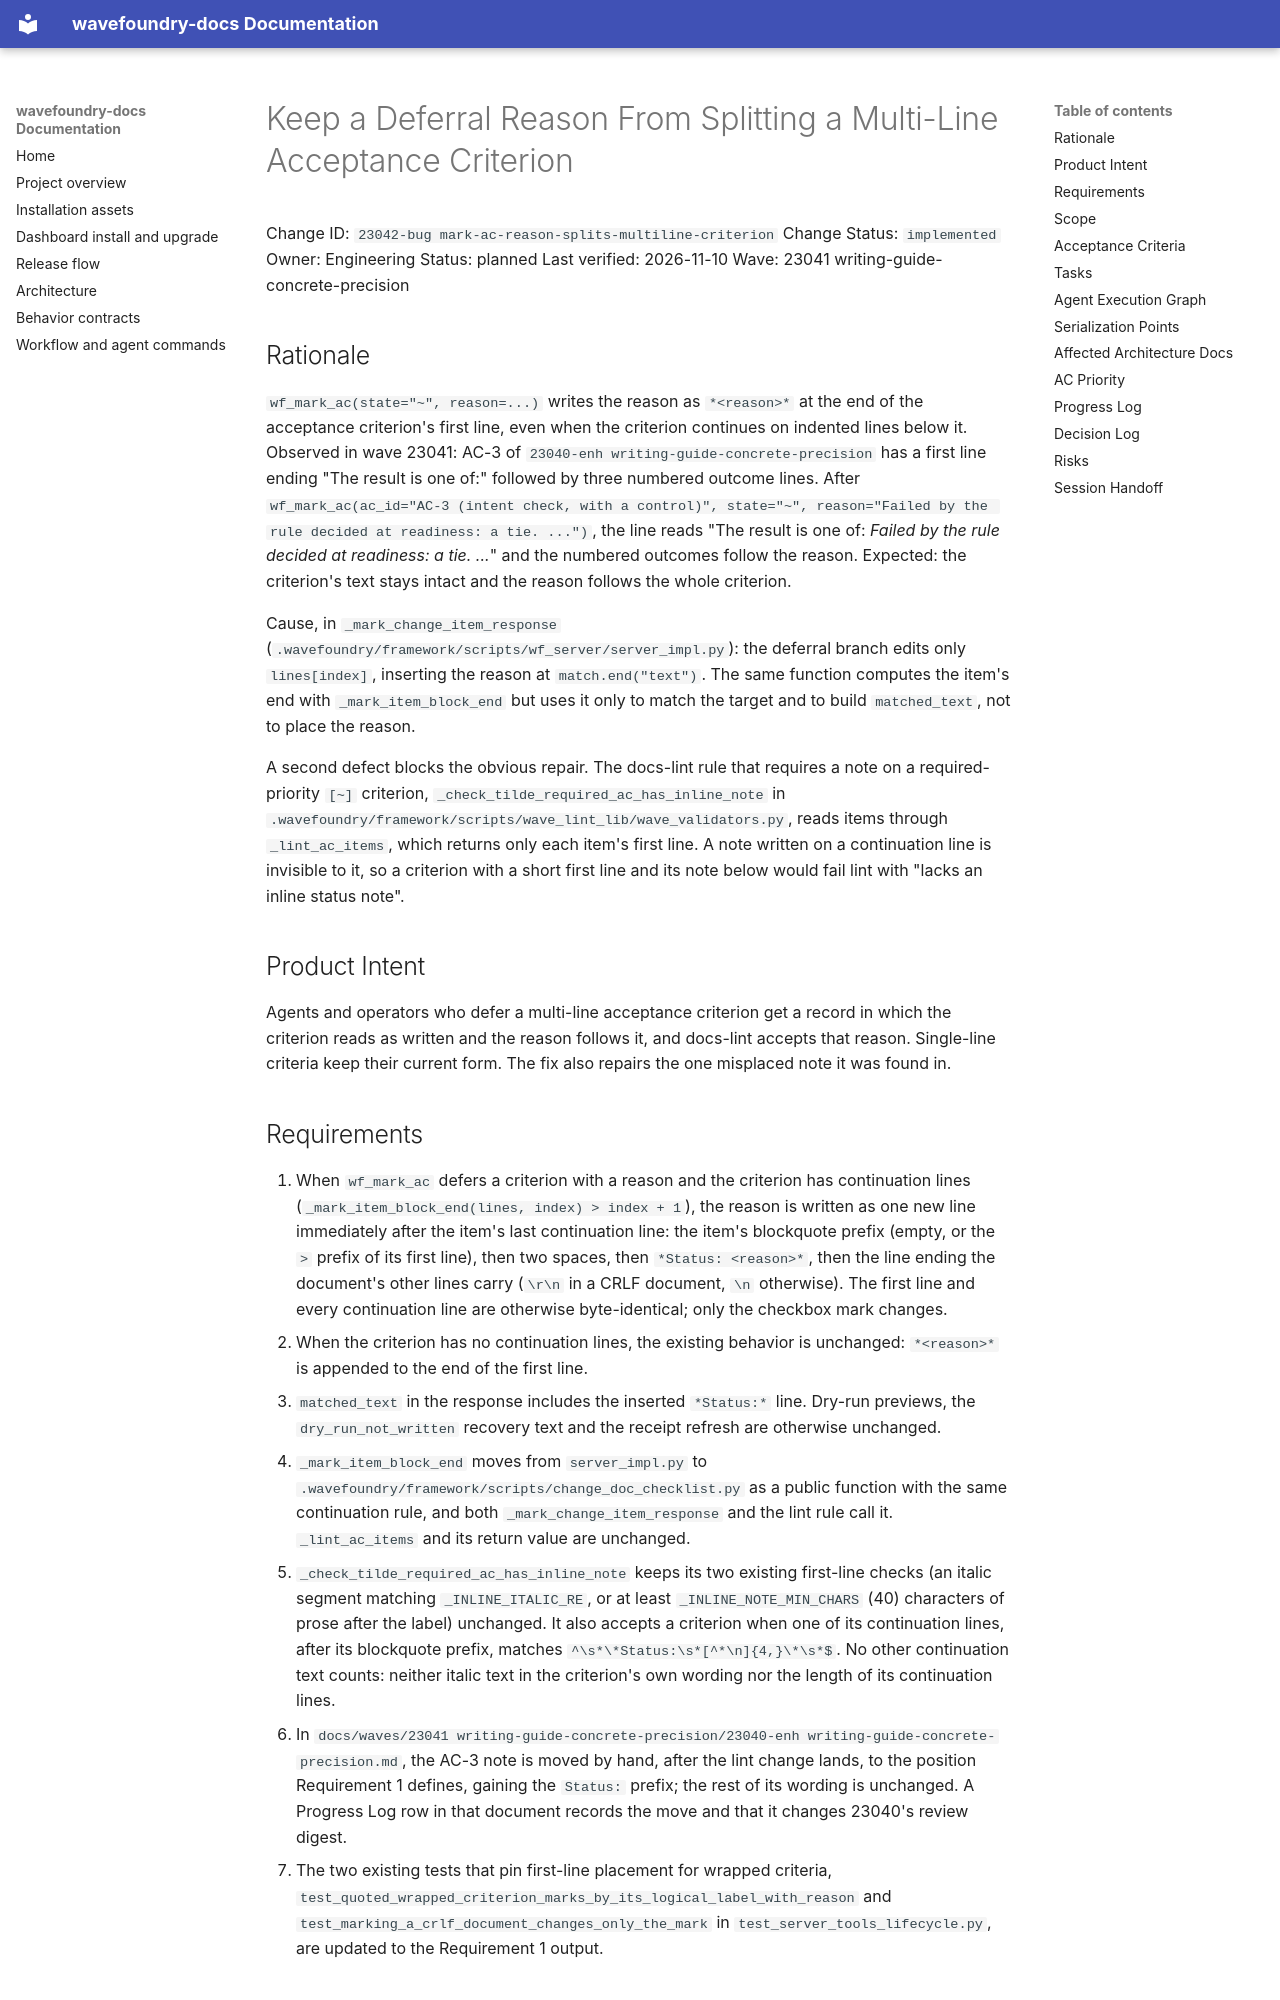

repository: coryhacking/wavefoundry · page: waves/23041 writing-guide-concrete-precision/23042-bug mark-ac-reason-splits-multiline-criterion/index.html · generator: mkdocs

# Keep a Deferral Reason From Splitting a Multi-Line Acceptance Criterion

Change ID: `23042-bug mark-ac-reason-splits-multiline-criterion`
Change Status: `implemented`
Owner: Engineering
Status: planned
Last verified: 2026-11-10
Wave: 23041 writing-guide-concrete-precision

## Rationale

`wf_mark_ac(state="~", reason=...)` writes the reason as ` *<reason>*` at the end of the acceptance criterion's first line, even when the criterion continues on indented lines below it. Observed in wave 23041: AC-3 of `23040-enh writing-guide-concrete-precision` has a first line ending "The result is one of:" followed by three numbered outcome lines. After `wf_mark_ac(ac_id="AC-3 (intent check, with a control)", state="~", reason="Failed by the rule decided at readiness: a tie. ...")`, the line reads "The result is one of: *Failed by the rule decided at readiness: a tie. ...*" and the numbered outcomes follow the reason. Expected: the criterion's text stays intact and the reason follows the whole criterion.

Cause, in `_mark_change_item_response` (`.wavefoundry/framework/scripts/wf_server/server_impl.py`): the deferral branch edits only `lines[index]`, inserting the reason at `match.end("text")`. The same function computes the item's end with `_mark_item_block_end` but uses it only to match the target and to build `matched_text`, not to place the reason.

A second defect blocks the obvious repair. The docs-lint rule that requires a note on a required-priority `[~]` criterion, `_check_tilde_required_ac_has_inline_note` in `.wavefoundry/framework/scripts/wave_lint_lib/wave_validators.py`, reads items through `_lint_ac_items`, which returns only each item's first line. A note written on a continuation line is invisible to it, so a criterion with a short first line and its note below would fail lint with "lacks an inline status note".

## Product Intent

Agents and operators who defer a multi-line acceptance criterion get a record in which the criterion reads as written and the reason follows it, and docs-lint accepts that reason. Single-line criteria keep their current form. The fix also repairs the one misplaced note it was found in.
